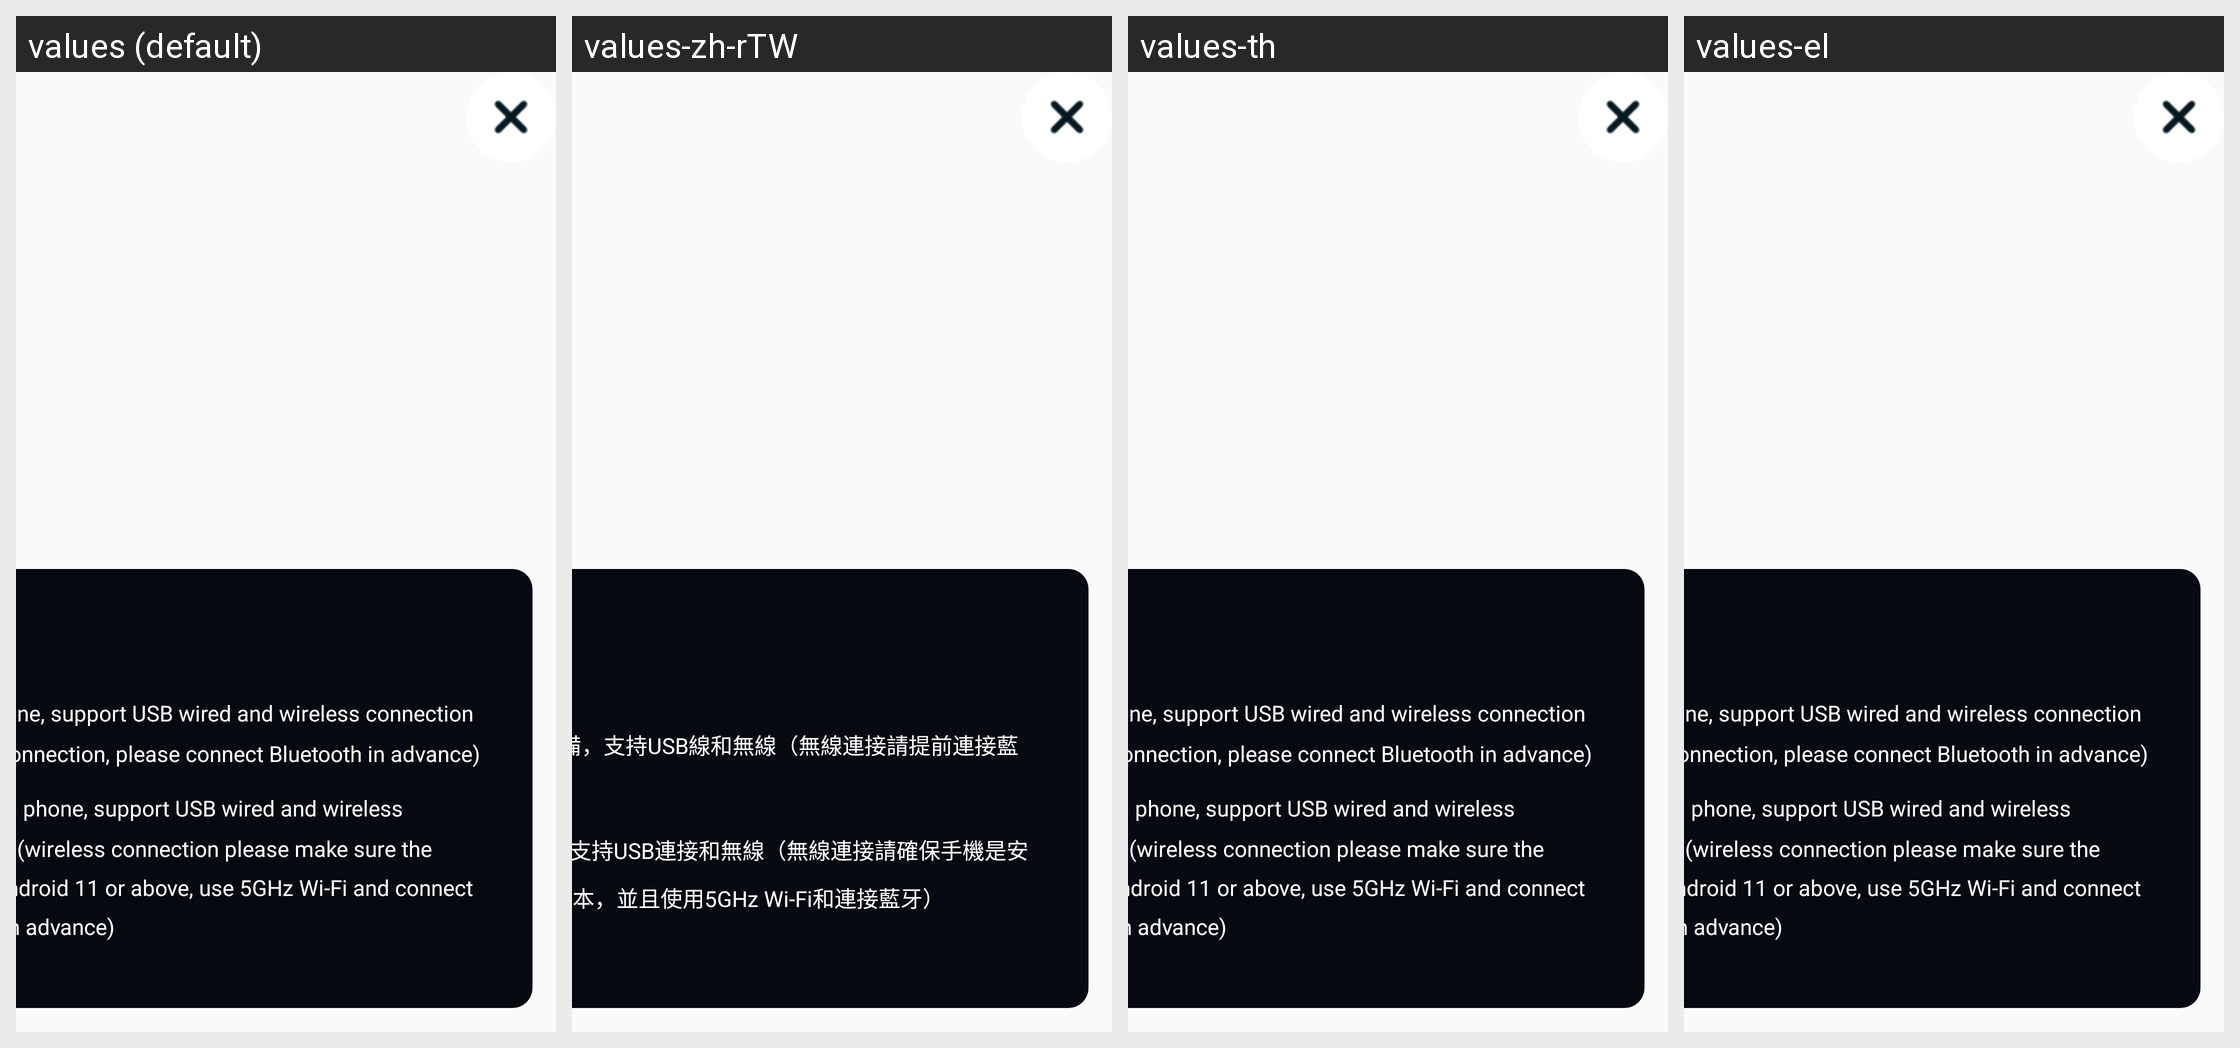

Locale-by-locale string values for the Android screen shown in this grid:
Android screen res/layout/help_dialog_layout_tzy.xml rendered under 4 locales, left to right: values (default), values-zh-rTW, values-th, values-el. Device: Nexus 5 (rendered at 1080×1920; each locale shown at half size, 540×960, under a caption strip naming it); theme CarLink.
Other locales in the repository, not shown: values-ar, values-de, values-es, values-fr, values-hu, values-in, values-it, values-iw, values-ko, values-nl, values-pl, values-pt, values-ru, values-tr, values-uk, values-vi, values-za-rCN, values-zh-rCN.
Strings drawn on this screen, with the default value and each locale's value (text and hints the layout hard-codes, and strings that could not be matched under every locale, appear in the picture but are not listed):

help_tip_msg01
  values: For iOS phone, support USB wired and wireless connection (wireless connection, please connect Bluetooth in advance)
  values-zh-rTW: IOS手機設備，支持USB線和無線（無線連接請提前連接藍牙）
  values-th: For iOS phone, support USB wired and wireless connection (wireless connection, please connect Bluetooth in advance)  [not translated; the default value is used]
  values-el: For iOS phone, support USB wired and wireless connection (wireless connection, please connect Bluetooth in advance)  [not translated; the default value is used]

help_tip_msg02
  values: For Android phone, support USB wired and wireless connection (wireless connection please make sure the phone is Android 11 or above, use 5GHz Wi-Fi and connect Bluetooth in advance)
  values-zh-rTW: 安卓手機，支持USB連接和無線（無線連接請確保手機是安卓11以上版本，並且使用5GHz Wi-Fi和連接藍牙）
  values-th: For Android phone, support USB wired and wireless connection (wireless connection please make sure the phone is Android 11 or above, use 5GHz Wi-Fi and connect Bluetooth in advance)  [not translated; the default value is used]
  values-el: For Android phone, support USB wired and wireless connection (wireless connection please make sure the phone is Android 11 or above, use 5GHz Wi-Fi and connect Bluetooth in advance)  [not translated; the default value is used]
